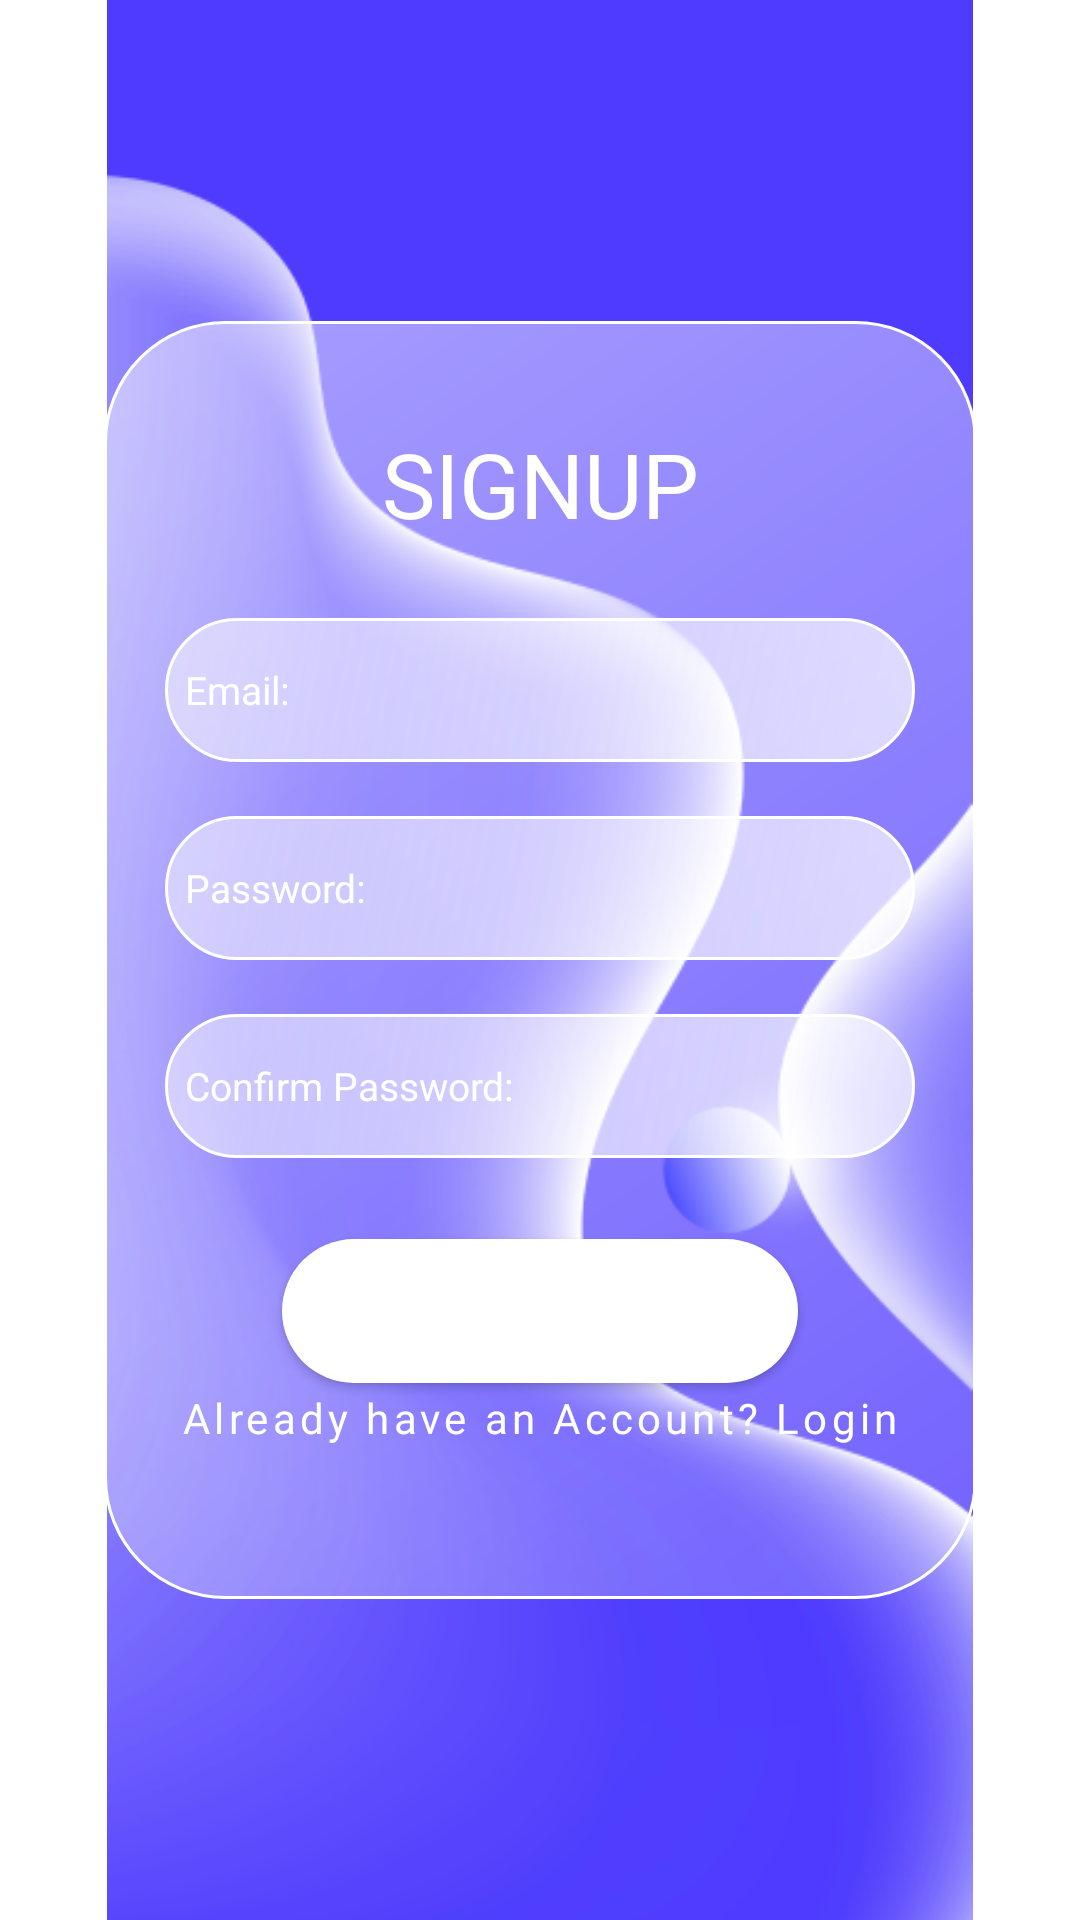

Write the Android layout XML for this screen, with the resource values it uses.
<!-- AndroidManifest.xml: application theme Theme.UPangApplication -->
<!-- res/layout/activity_singup_page.xml -->
<?xml version="1.0" encoding="utf-8"?>
<androidx.constraintlayout.widget.ConstraintLayout xmlns:android="http://schemas.android.com/apk/res/android"
    xmlns:app="http://schemas.android.com/apk/res-auto"
    xmlns:tools="http://schemas.android.com/tools"
    android:layout_width="match_parent"
    android:layout_height="match_parent"
    tools:context=".SingupPage">

    <ImageView
        android:id="@+id/imageView5"
        android:layout_width="match_parent"
        android:layout_height="match_parent"
        app:layout_constraintStart_toStartOf="parent"
        app:layout_constraintTop_toTopOf="parent"
        app:srcCompat="@drawable/background"
        android:contentDescription="@string/todo" />

    <FrameLayout
        android:id="@+id/frameLayout"
        android:layout_width="291dp"
        android:layout_height="426dp"
        android:background="@drawable/corner"
        app:layout_constraintBottom_toBottomOf="parent"
        app:layout_constraintEnd_toEndOf="parent"
        app:layout_constraintStart_toStartOf="parent"
        app:layout_constraintTop_toTopOf="@+id/imageView5"
        >

        <TextView
            android:id="@+id/signupTextView"
            android:layout_width="wrap_content"
            android:layout_height="wrap_content"
            android:layout_gravity="top|center_horizontal"
            android:fontFamily="@font/hind_semibold"
            android:layout_marginTop="34dp"
            android:text="SIGNUP"
            android:textColor="@color/white"
            android:textSize="30dp"
            />

        <EditText
            android:id="@+id/signupEmail"
            android:layout_width="250dp"
            android:layout_height="48dp"
            android:layout_gravity="center_horizontal"
            android:layout_marginTop="99dp"
            android:background="@drawable/for_input"
            android:hint="  Email: "
            android:textColorHint="@color/white"
            android:textSize="13sp" />

        <EditText
            android:id="@+id/signupPass"
            android:layout_width="250dp"
            android:layout_height="48dp"
            android:layout_gravity="center_horizontal"
            android:layout_marginTop="165dp"
            android:background="@drawable/for_input"
            android:hint="  Password: "
            android:textColorHint="@color/white"
            android:textSize="13sp" />

        <EditText
            android:id="@+id/signupConPass"
            android:layout_width="250dp"
            android:layout_height="48dp"
            android:layout_gravity="center_horizontal"
            android:layout_marginTop="231dp"
            android:background="@drawable/for_input"
            android:hint="  Confirm Password: "
            android:textColorHint="@color/white"
            android:textSize="13sp" />

        <Button
            android:id="@+id/btn_signup"
            android:layout_width="172dp"
            android:layout_height="48dp"
            android:layout_gravity="center_horizontal"
            android:layout_marginTop="306dp"
            android:background="@drawable/button_login"
            android:fontFamily="@font/hind_regular"
            android:hint="SIGNUP"
            android:textAlignment="center"
            android:textColorHint="@color/white"
            android:textSize="15sp" />

        <TextView
            android:id="@+id/bottomText2"
            android:layout_width="wrap_content"
            android:layout_height="wrap_content"
            android:text="Already have an Account? Login"
            android:textAlignment="center"
            android:layout_marginTop="356dp"
            android:layout_gravity="center_horizontal"
            android:fontFamily="@font/hind_regular"
            android:textColor="@color/white"
            android:letterSpacing="0.1"/>
    </FrameLayout>

</androidx.constraintlayout.widget.ConstraintLayout>
<!-- resources referenced by this layout -->
<resources>
  <!-- drawable background: png bitmap (drawable, 133730 bytes) -->
  <!-- drawable button_login (drawable) -->
  <?xml version="1.0" encoding="utf-8"?>
  <shape xmlns:android="http://schemas.android.com/apk/res/android">
  
      <corners
          android:radius="24dp"/>
      <solid
          android:color="@color/white"/>
  </shape>
  <!-- drawable corner (drawable) -->
  <?xml version="1.0" encoding="utf-8"?>
  <shape xmlns:android="http://schemas.android.com/apk/res/android">
  
      <gradient
      android:startColor="#80FFFFFF"
      android:endColor="#33FFFFFF"
      android:type="linear"
      android:angle="315" />
      <corners
          android:radius="40dp"/>
      <stroke
          android:color="@color/white"
          android:width="1dp"/>
  
  </shape>
  <!-- drawable for_input (drawable) -->
  <?xml version="1.0" encoding="utf-8"?>
  <shape xmlns:android="http://schemas.android.com/apk/res/android">
  
  <gradient
      android:startColor="#80FDFDFD"
      android:endColor="#B3FFFFFF"
      android:angle="315"
      />
      <corners
          android:radius="24dp"
          />
      <stroke
          android:color="@color/white"
          android:width="1dp"/>
  
  
  </shape>
  <string name="todo">TODO</string>
  <style name="Theme.UPangApplication" parent="Theme.MaterialComponents.DayNight.DarkActionBar">
          
          <item name="colorPrimary">@color/purple_500</item>
          <item name="colorPrimaryVariant">@color/purple_700</item>
          <item name="colorOnPrimary">@color/white</item>
          
          <item name="colorSecondary">@color/teal_200</item>
          <item name="colorSecondaryVariant">@color/teal_700</item>
          <item name="colorOnSecondary">@color/black</item>
          
          <item name="android:statusBarColor">?attr/colorPrimaryVariant</item>
          
      </style>
  <!-- not gathered from this repository: default colours our renderer supplied (Android Studio template values) -->
  <color name="purple_500">#FF6200EE</color>
  <color name="purple_700">#FF3700B3</color>
  <color name="teal_200">#FF03DAC5</color>
  <color name="teal_700">#FF018786</color>
  <color name="black">#FF000000</color>
  <color name="white">#FFFFFFFF</color>
</resources>
